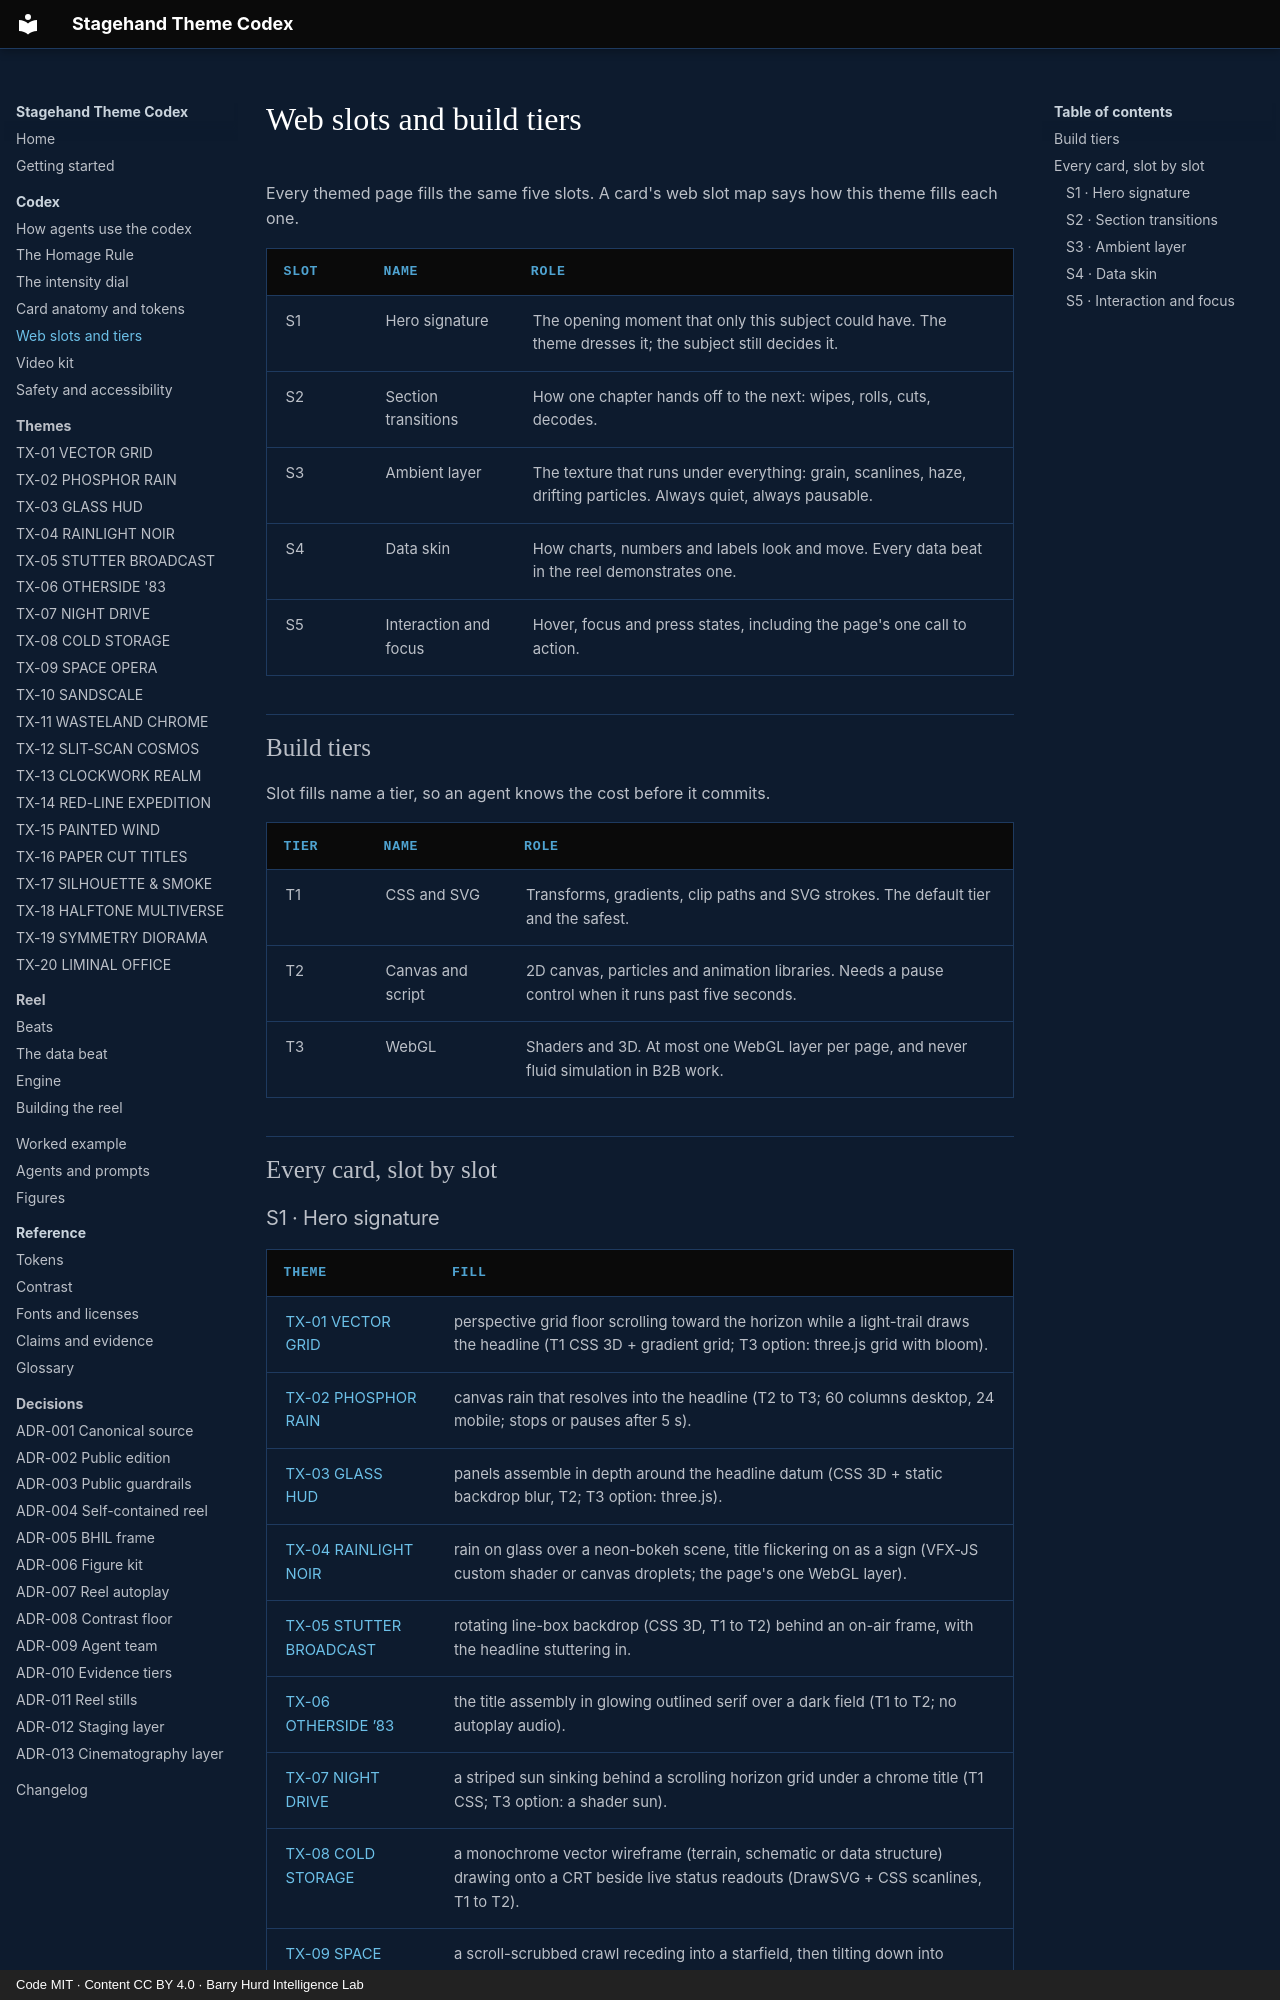

repository: PolymathWizard/BHIL-Stagehand-Theme-Reel · page: codex/web-slots/index.html · generator: mkdocs · copyright: Code MIT · Content CC BY 4.0 · Barry Hurd Intelligence Lab

# Web slots and build tiers

<!-- Generated from canon by scripts/build_derived.py. Do not edit by hand. -->

Every themed page fills the same five slots. A card's web slot map says how this theme fills each one.

| Slot | Name | Role |
| --- | --- | --- |
| S1 | Hero signature | The opening moment that only this subject could have. The theme dresses it; the subject still decides it. |
| S2 | Section transitions | How one chapter hands off to the next: wipes, rolls, cuts, decodes. |
| S3 | Ambient layer | The texture that runs under everything: grain, scanlines, haze, drifting particles. Always quiet, always pausable. |
| S4 | Data skin | How charts, numbers and labels look and move. Every data beat in the reel demonstrates one. |
| S5 | Interaction and focus | Hover, focus and press states, including the page's one call to action. |

## Build tiers

Slot fills name a tier, so an agent knows the cost before it commits.

| Tier | Name | Role |
| --- | --- | --- |
| T1 | CSS and SVG | Transforms, gradients, clip paths and SVG strokes. The default tier and the safest. |
| T2 | Canvas and script | 2D canvas, particles and animation libraries. Needs a pause control when it runs past five seconds. |
| T3 | WebGL | Shaders and 3D. At most one WebGL layer per page, and never fluid simulation in B2B work. |

## Every card, slot by slot
